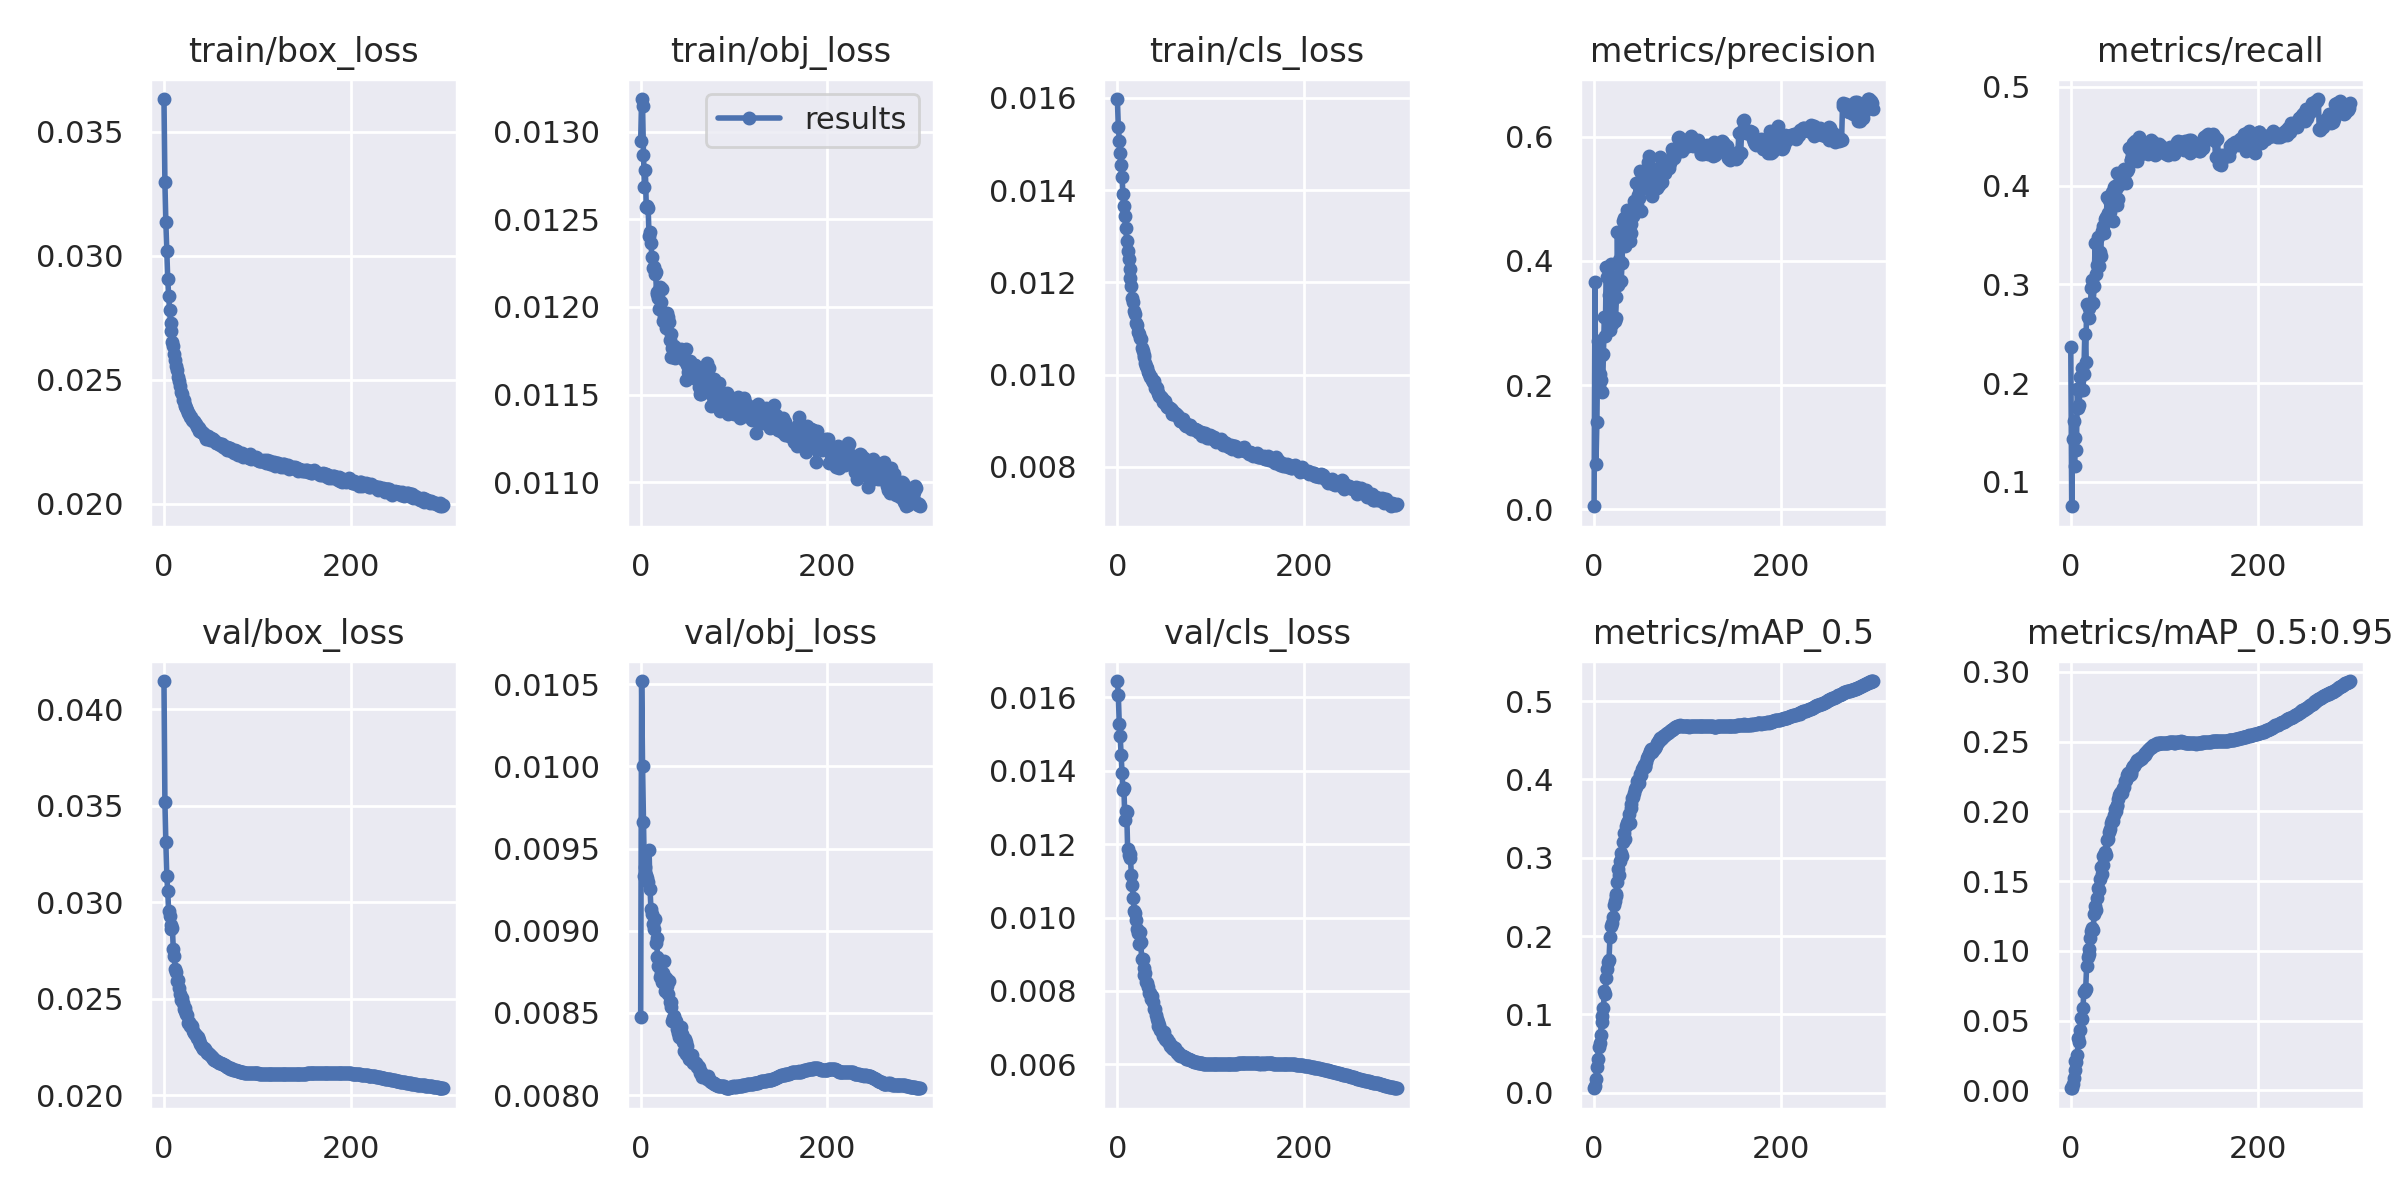

The file beside this chart, header and first rows:
epoch, train/box_loss, train/obj_loss, train/cls_loss, metrics/precision, metrics/recall, metrics/mAP_0.5, metrics/mAP_0.5:0.95, val/box_loss, val/obj_loss, val/cls_loss, x/lr0, x/lr1, x/lr2
0, 0.03632, 0.01294, 0.01598, 0.004928, 0.2369, 0.00556, 0.001459, 0.04145, 0.008474, 0.01645, 0.000982, 0.000982, 0.1327
1, 0.03296, 0.01319, 0.01537, 0.3661, 0.07534, 0.007826, 0.00161, 0.0352, 0.01052, 0.01608, 0.001964, 0.001964, 0.07851
2, 0.03134, 0.01315, 0.01508, 0.07256, 0.1434, 0.01705, 0.00431, 0.03309, 0.01, 0.01528, 0.002941, 0.002941, 0.02431
3, 0.0302, 0.01287, 0.01482, 0.14, 0.1615, 0.0324, 0.008954, 0.03134, 0.009662, 0.01494, 0.003312, 0.003312, 0.003312
4, 0.02908, 0.01269, 0.01454, 0.2708, 0.1164, 0.04299, 0.01434, 0.0306, 0.009334, 0.01443, 0.003312, 0.003312, 0.003312
5, 0.02839, 0.01278, 0.01428, 0.1999, 0.1449, 0.05855, 0.02097, 0.02955, 0.009385, 0.01394, 0.003302, 0.003302, 0.003302
6, 0.02782, 0.01257, 0.01391, 0.2185, 0.1323, 0.06316, 0.02048, 0.02928, 0.00934, 0.01346, 0.003293, 0.003293, 0.003293
7, 0.02728, 0.01258, 0.01366, 0.2077, 0.194, 0.0738, 0.02507, 0.02882, 0.009322, 0.01352, 0.003283, 0.003283, 0.003283
8, 0.02697, 0.01256, 0.01344, 0.2489, 0.1749, 0.09748, 0.03757, 0.02863, 0.009298, 0.01267, 0.003274, 0.003274, 0.003274
9, 0.02653, 0.0124, 0.01317, 0.1886, 0.1779, 0.09011, 0.0347, 0.02865, 0.009489, 0.01292, 0.003264, 0.003264, 0.003264
10, 0.02635, 0.01243, 0.0129, 0.2508, 0.2062, 0.1085, 0.04324, 0.02755, 0.009257, 0.01288, 0.003255, 0.003255, 0.003255
11, 0.02605, 0.01237, 0.01267, 0.3105, 0.1932, 0.1296, 0.05201, 0.02721, 0.009132, 0.01186, 0.003246, 0.003246, 0.003246
12, 0.02579, 0.01228, 0.01251, 0.2793, 0.2149, 0.126, 0.05109, 0.02656, 0.009104, 0.01172, 0.003236, 0.003236, 0.003236
13, 0.02555, 0.01222, 0.01229, 0.3896, 0.1929, 0.1466, 0.05904, 0.02636, 0.00904, 0.01173, 0.003227, 0.003227, 0.003227
14, 0.02541, 0.01223, 0.0121, 0.3737, 0.2096, 0.1579, 0.07016, 0.02591, 0.009008, 0.01162, 0.003217, 0.003217, 0.003217
15, 0.0251, 0.01219, 0.01192, 0.3106, 0.25, 0.1673, 0.07119, 0.02597, 0.009071, 0.01116, 0.003208, 0.003208, 0.003208
16, 0.02494, 0.0122, 0.01165, 0.3451, 0.2216, 0.1699, 0.07293, 0.02557, 0.008929, 0.01089, 0.003198, 0.003198, 0.003198
17, 0.02474, 0.01207, 0.01157, 0.2894, 0.2797, 0.1986, 0.08937, 0.02525, 0.008954, 0.01052, 0.003189, 0.003189, 0.003189
18, 0.02451, 0.01209, 0.01138, 0.3948, 0.2672, 0.2134, 0.09524, 0.02496, 0.00884, 0.01019, 0.003179, 0.003179, 0.003179
19, 0.02443, 0.01205, 0.01132, 0.2984, 0.2758, 0.2172, 0.0976, 0.02503, 0.008789, 0.01011, 0.00317, 0.00317, 0.00317
20, 0.02419, 0.01199, 0.01111, 0.3634, 0.2662, 0.2249, 0.101, 0.02476, 0.008824, 0.009924, 0.003161, 0.003161, 0.003161
21, 0.02416, 0.01211, 0.01107, 0.3741, 0.2791, 0.2398, 0.1094, 0.02445, 0.00872, 0.009681, 0.003151, 0.003151, 0.003151
22, 0.02399, 0.01203, 0.01092, 0.3025, 0.2969, 0.245, 0.114, 0.02452, 0.008746, 0.00957, 0.003142, 0.003142, 0.003142
23, 0.02394, 0.0121, 0.01089, 0.3083, 0.3046, 0.2537, 0.1162, 0.02437, 0.008687, 0.009279, 0.003132, 0.003132, 0.003132
24, 0.02385, 0.01192, 0.0108, 0.342, 0.2816, 0.2506, 0.115, 0.02419, 0.008745, 0.009595, 0.003123, 0.003123, 0.003123
25, 0.02378, 0.01195, 0.01077, 0.4462, 0.2989, 0.2684, 0.1266, 0.02416, 0.008819, 0.009337, 0.003113, 0.003113, 0.003113
26, 0.02367, 0.01192, 0.01058, 0.3605, 0.3418, 0.2861, 0.1321, 0.02373, 0.008633, 0.008881, 0.003104, 0.003104, 0.003104
27, 0.0236, 0.01188, 0.01051, 0.4017, 0.31, 0.2775, 0.1293, 0.0238, 0.008712, 0.00888, 0.003094, 0.003094, 0.003094
28, 0.0235, 0.01196, 0.01043, 0.444, 0.3195, 0.2962, 0.1381, 0.0236, 0.008665, 0.008634, 0.003085, 0.003085, 0.003085
29, 0.02349, 0.01195, 0.01037, 0.3673, 0.3478, 0.3057, 0.1452, 0.02365, 0.008615, 0.008428, 0.003075, 0.003075, 0.003075
30, 0.02337, 0.01192, 0.01024, 0.3971, 0.3183, 0.3024, 0.1438, 0.02361, 0.008692, 0.008483, 0.003066, 0.003066, 0.003066
31, 0.02333, 0.01181, 0.01018, 0.4649, 0.3327, 0.3197, 0.1512, 0.02333, 0.008564, 0.008237, 0.003057, 0.003057, 0.003057
32, 0.02332, 0.01184, 0.01015, 0.4688, 0.3286, 0.3314, 0.16, 0.02323, 0.008536, 0.008212, 0.003047, 0.003047, 0.003047
33, 0.02325, 0.01171, 0.01005, 0.4237, 0.3541, 0.3236, 0.1551, 0.02315, 0.008569, 0.008095, 0.003038, 0.003038, 0.003038
34, 0.02319, 0.01177, 0.01002, 0.4561, 0.3594, 0.3411, 0.1612, 0.02312, 0.00845, 0.007942, 0.003028, 0.003028, 0.003028
35, 0.02307, 0.01172, 0.00994, 0.4822, 0.3541, 0.345, 0.1679, 0.02296, 0.00847, 0.007932, 0.003019, 0.003019, 0.003019
36, 0.0231, 0.01178, 0.009952, 0.4719, 0.3523, 0.3472, 0.1686, 0.02304, 0.008483, 0.007783, 0.003009, 0.003009, 0.003009
37, 0.02305, 0.01171, 0.00988, 0.4718, 0.3667, 0.3561, 0.1711, 0.02282, 0.00846, 0.007851, 0.003, 0.003, 0.003
38, 0.02293, 0.01174, 0.009835, 0.4328, 0.3684, 0.3446, 0.1687, 0.02288, 0.008454, 0.007706, 0.00299, 0.00299, 0.00299
39, 0.02298, 0.01174, 0.009856, 0.4442, 0.3886, 0.3681, 0.1792, 0.02266, 0.0084, 0.007508, 0.002981, 0.002981, 0.002981
40, 0.02289, 0.01172, 0.009707, 0.4591, 0.3723, 0.3641, 0.1802, 0.0226, 0.008376, 0.007517, 0.002972, 0.002972, 0.002972
41, 0.02287, 0.01175, 0.009727, 0.4835, 0.3851, 0.3763, 0.185, 0.02252, 0.008354, 0.007334, 0.002962, 0.002962, 0.002962
42, 0.02284, 0.01174, 0.009709, 0.4727, 0.3731, 0.3782, 0.1875, 0.02241, 0.008356, 0.007226, 0.002953, 0.002953, 0.002953
43, 0.02282, 0.01176, 0.00961, 0.4959, 0.3842, 0.3828, 0.1917, 0.02246, 0.008416, 0.007144, 0.002943, 0.002943, 0.002943
44, 0.02273, 0.01176, 0.0096, 0.4894, 0.3934, 0.3873, 0.1936, 0.02238, 0.008374, 0.007053, 0.002934, 0.002934, 0.002934
45, 0.02262, 0.01175, 0.009544, 0.526, 0.3639, 0.3899, 0.1934, 0.02228, 0.008325, 0.00708, 0.002924, 0.002924, 0.002924
46, 0.02266, 0.0117, 0.009546, 0.49, 0.3991, 0.3974, 0.1974, 0.0222, 0.008271, 0.006943, 0.002915, 0.002915, 0.002915
47, 0.02274, 0.01169, 0.009521, 0.5064, 0.4002, 0.3999, 0.2017, 0.02218, 0.008341, 0.006938, 0.002905, 0.002905, 0.002905
48, 0.02266, 0.01176, 0.009496, 0.5013, 0.397, 0.3961, 0.2002, 0.02216, 0.008326, 0.006881, 0.002896, 0.002896, 0.002896
49, 0.02258, 0.01158, 0.009415, 0.5456, 0.3809, 0.4072, 0.2047, 0.02209, 0.008248, 0.006775, 0.002887, 0.002887, 0.002887
50, 0.02263, 0.01167, 0.009436, 0.481, 0.4124, 0.4058, 0.2041, 0.02204, 0.008299, 0.00689, 0.002877, 0.002877, 0.002877
51, 0.02261, 0.01163, 0.009425, 0.5382, 0.3865, 0.4138, 0.2089, 0.02197, 0.008245, 0.006681, 0.002868, 0.002868, 0.002868
52, 0.02257, 0.01163, 0.009336, 0.533, 0.4006, 0.4146, 0.2115, 0.02189, 0.008221, 0.006671, 0.002858, 0.002858, 0.002858
53, 0.02258, 0.01169, 0.009299, 0.5283, 0.4081, 0.4185, 0.213, 0.02192, 0.008224, 0.00668, 0.002849, 0.002849, 0.002849
54, 0.0225, 0.01167, 0.009287, 0.5239, 0.4049, 0.4165, 0.2142, 0.02184, 0.008213, 0.006604, 0.002839, 0.002839, 0.002839
55, 0.02252, 0.01166, 0.009268, 0.5171, 0.4065, 0.4173, 0.2134, 0.02184, 0.008244, 0.006599, 0.00283, 0.00283, 0.00283
56, 0.02245, 0.01166, 0.009272, 0.5228, 0.4121, 0.423, 0.217, 0.02178, 0.008196, 0.006508, 0.00282, 0.00282, 0.00282
57, 0.02243, 0.01167, 0.009243, 0.531, 0.417, 0.4273, 0.2173, 0.02178, 0.008203, 0.006492, 0.002811, 0.002811, 0.002811
58, 0.02244, 0.01167, 0.009233, 0.5597, 0.4051, 0.4306, 0.2214, 0.02173, 0.008199, 0.006497, 0.002801, 0.002801, 0.002801
59, 0.02238, 0.01159, 0.009154, 0.5683, 0.4032, 0.4323, 0.2226, 0.02168, 0.008194, 0.006451, 0.002792, 0.002792, 0.002792
... 240 more rows
